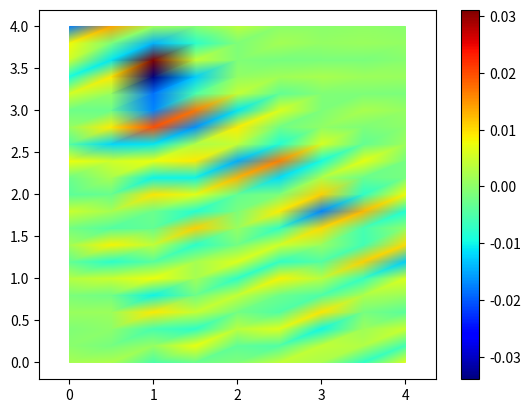
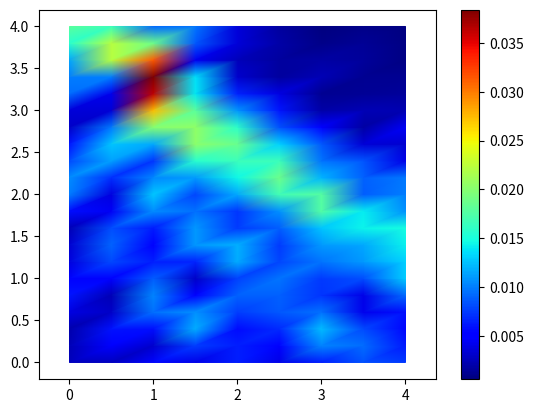
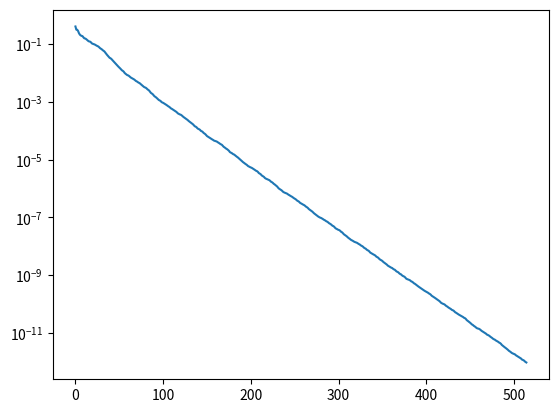

Recreate these plots in Python, in order.
#! /usr/bin/python3
from math import pi

import numpy as np
na = np.newaxis
import numpy.linalg as la
import scipy.sparse.linalg as spla
from scipy.sparse import csr_matrix, csc_matrix, block_diag #Added block_diag for Tj_matrix

from matplotlib import cm
import matplotlib.pyplot as plt
import matplotlib.tri as mtri

def mesh(nx,ny,Lx,Ly):
   i = np.arange(0,nx)[na,:] * np.ones((ny,1), np.int64)
   j = np.arange(0,ny)[:,na] * np.ones((1,nx), np.int64)
   p = np.zeros((2,ny-1,nx-1,3), np.int64)
   q = i+nx*j
   p[:,:,:,0] = q[:-1,:-1]
   p[0,:,:,1] = q[1: ,1: ]
   p[0,:,:,2] = q[1: ,:-1]
   p[1,:,:,1] = q[:-1,1: ]
   p[1,:,:,2] = q[1: ,1: ]
   v = np.concatenate(((Lx/(nx-1)*i)[:,:,na], (Ly/(ny-1)*j)[:,:,na]), axis=2)
   vtx = np.reshape(v, (nx*ny,2)) # The vertices are ordered
   elt = np.reshape(p, (2*(nx-1)*(ny-1),3)) # The triangles are stored s.t. the "low triangles" in a square come all before the "high triangles" 
   return vtx, elt 

def boundary(nx, ny):
    bottom = np.hstack((np.arange(0,nx-1,1)[:,na],
                        np.arange(1,nx,1)[:,na]))
    top    = np.hstack((np.arange(nx*(ny-1),nx*ny-1,1)[:,na],
                        np.arange(nx*(ny-1)+1,nx*ny,1)[:,na]))
    left   = np.hstack((np.arange(0,nx*(ny-1),nx)[:,na],
                        np.arange(nx,nx*ny,nx)[:,na]))
    right  = np.hstack((np.arange(nx-1,nx*(ny-1),nx)[:,na],
                        np.arange(2*nx-1,nx*ny,nx)[:,na]))
    return np.vstack((bottom, top, left, right))

# If i give triangles as second input, it computes the area of each triangle and returns a vector of areas
# If i am giving the boundary as second input, it computes the length of each boundary segment and returns a vector of lengths
def get_area(vtx, elt):

    d = np.size(elt, 1)
    if d == 2:
        e = vtx[elt[:, 1], :] - vtx[elt[:, 0], :]
        areas = la.norm(e, axis=1)
    else:
        e1 = vtx[elt[:, 1], :] - vtx[elt[:, 0], :]
        e2 = vtx[elt[:, 2], :] - vtx[elt[:, 0], :]
        areas = 0.5 * np.abs(e1[:,0] * e2[:,1] - e1[:,1] * e2[:,0])
    return areas

def mass(vtx, elt):
    nv = np.size(vtx, 0)
    d = np.size(elt, 1)
    areas = get_area(vtx, elt)
    M = csr_matrix((nv, nv), dtype=np.float64)
    for j in range(d):
        for k in range(d):
           row = elt[:,j]
           col = elt[:,k]
           val = areas * (1 + (j == k)) / (d*(d+1))
           M += csr_matrix((val, (row, col)), shape=(nv, nv))
    return M

def stiffness(vtx, elt):
    nv = np.size(vtx, 0)
    d = np.size(elt, 1)
    areas = get_area(vtx, elt)
    ne, d = np.shape(elt)
    E = np.empty((ne, d, d-1), dtype=np.float64)
    E[:,0,:] = 0.5 * (vtx[elt[:,1],0:2] - vtx[elt[:,2],0:2])
    E[:,1,:] = 0.5 * (vtx[elt[:,2],0:2] - vtx[elt[:,0],0:2])
    E[:,2,:] = 0.5 * (vtx[elt[:,0],0:2] - vtx[elt[:,1],0:2])
    K = csr_matrix((nv, nv), dtype=np.float64)
    for j in range(d):
        for k in range(d):
           row = elt[:,j]
           col = elt[:,k]
           val = np.sum(E[:,j,:] * E[:,k,:], axis=1) / areas
           K += csr_matrix((val, (row, col)), shape=(nv, nv))
    return K

def point_source(sp, k):    
    def ps(x):
        v = np.zeros(np.size(x,0), float)
        for s in sp:
            v += s[2]*np.exp(-10*k/(2.0*pi) * la.norm(x - s[na,0:2], axis=1))
        return v
    return ps 

def plot_mesh(vtx, elt, val=None, **kwargs):
    trig = mtri.Triangulation(vtx[:,0], vtx[:,1], elt)
    if val is None:
        plt.triplot(trig, **kwargs)
    else:
        plt.tripcolor(trig, val,
                      shading='gouraud',
                      cmap=cm.jet, **kwargs)
    plt.axis('equal')

#############################################################################
##                             Local mesh                                  ##
#############################################################################

def local_mesh(nx, ny, Lx, Ly, j, J):
    assert j >= 0 and j < J
    vtx, elt = mesh(nx,ny,Lx,Ly)
    endj = (ny - 1) // J
    vtxj = vtx[endj*j*nx:((j + 1)*endj + 1)*nx,:]
    eltj1 = elt[endj*j*(nx-1):((j + 1)*endj)*(nx - 1),:]
    eltj2 = elt[(nx-1)*(ny-1) + endj*j*(nx-1):(nx-1)*(ny-1) + ((j + 1)*endj)*(nx - 1),:] 
    eltj = np.concatenate((eltj1, eltj2), axis=0)
    eltj = eltj - eltj.min() # renumbering of triangles for local mesh
    return vtxj, eltj

def local_boundary(nx, ny, j, J):
    # I am keeping the arrays with the 2 in the name because I am not sure if I need them,
    # but probably the right ones are the ones without 2
    assert j >= 0 and j < J
    endj = (ny - 1) // J
    bottom2 = np.hstack((np.arange(endj*j*nx,j*endj*nx + nx - 1,1)[:,na],
                        np.arange(endj*j*nx + 1,endj*j*nx + nx,1)[:,na]))
    bottom = np.hstack((np.arange(0,nx - 1,1)[:,na],
                        np.arange(1,nx,1)[:,na]))
    top2    = np.hstack((np.arange(nx*(j + 1)*endj,nx*(j + 1)*endj + nx - 1 ,1)[:,na],
                        np.arange(nx*(j + 1)*endj + 1,nx*(j + 1)*endj + nx,1)[:,na]))
    top    = np.hstack((np.arange(nx*endj,nx*(endj + 1) -1,1)[:,na],
                        np.arange(nx*endj + 1,nx*(endj + 1),1)[:,na]))
    left2   = np.hstack((np.arange(endj*j*nx,endj*(j + 1)*nx,nx)[:,na],
                        np.arange(endj*j*nx + nx,endj*(j + 1)*nx + nx,nx)[:,na]))
    left   = np.hstack((np.arange(0,nx*endj,nx)[:,na],
                        np.arange(nx,nx*(endj + 1),nx)[:,na]))
    right2  = np.hstack((np.arange(endj*j*nx + nx - 1,endj*(j + 1)*nx,nx)[:,na],
                        np.arange(endj*j*nx + 2*nx - 1,(endj*(j + 1) + 1)*nx,nx)[:,na]))
    right  = np.hstack((np.arange(nx - 1,nx*endj,nx)[:,na],
                        np.arange(2*nx - 1,nx*(endj + 1),nx)[:,na]))
    if j == 0:
        beltj_phys = np.vstack((bottom, left, right))
        beltj_artf = top
    elif j == J - 1:
        beltj_phys = np.vstack((top, left, right))
        beltj_artf = bottom
    else:
        beltj_phys = np.vstack((left, right))
        beltj_artf = np.vstack((bottom, top))
    return beltj_phys, beltj_artf

#############################################################################
##                          Restriction matrices                           ##
#############################################################################

def Rj_matrix(nx, ny, j, J): # shape Rj = (nx * (((ny - 1) // J) + 1), nx * ny)
    assert j >= 0 and j < J
    endj = (ny - 1) // J
    cols = np.arange(endj*j*nx,(endj*(j + 1) + 1)*nx)
    rows = np.arange(len(cols))
    data = np.ones_like(cols)
    return csr_matrix((data, (rows, cols)), shape=(len(rows),nx * ny))

def Bj_matrix(nx, ny, belt_artf, J): # shape Bj = (depends on j, nx * (((ny - 1) // J) + 1))
    cols = belt_artf[:,0]
    aux = belt_artf[nx - 2::(nx - 1),1] # Aux takes every value starting from position nx - 2
                                        # in the position multiple of nx - 1
    cols = np.append(cols,aux)
    cols = np.sort(cols)
    rows = np.arange(len(cols))
    data = np.ones_like(cols)
    return csr_matrix((data, (rows,cols)), shape=(len(rows),nx * (((ny - 1) // J) + 1)))

# S has dimention 2*nx*(J-1) since every artificial surface has 2*nx points a part from the first and last
# that have nx points
# Also, ny shouldn't be needed since we are not looking at the y direction expicitly
def Cj_matrix(nx, ny, j ,J): # shape Cj = (depends on j, 2*nx*(J-1))
    assert j >= 0 and j < J
    if j == 0:
        cols = np.arange(0, nx)
    elif j == J - 1:
        cols = np.arange((2*j - 1)*nx, 2*j*nx)
    else:
        start = 2*j - 1
        cols = np.arange(start * nx, (start + 2) * nx)
    rows = np.arange(len(cols))
    data = np.ones_like(cols)
    return csr_matrix((data, (rows,cols)), shape=(len(rows), 2*(J - 1)*nx))

#############################################################################
##                           Local matrices                                ##
#############################################################################

def Aj_matrix(vtxj, eltj, beltj_phys, k):
    Mj = mass(vtxj, eltj) # mass matrix related to Omega_j
    Mbj = mass(vtxj, beltj_phys) # mass matrix related to the physical boundary of Omega_j (does not include artificial boundary)
    Kj = stiffness(vtxj, eltj)
    Aj = csr_matrix(Kj - k**2 * Mj - 1j*k*Mbj)
    return Aj

# This should be the correct implementation of Tj_matrix, since Tj is defined on the skeleton of the mesh
# and by defining it as Bj.T @ Mb @ Bj we are giving it dimention of (Omega_j)^2
def Tj_matrix(vtxj, beltj_artf, Bj, k):
    Mb = mass(vtxj, beltj_artf)
    Tj = csr_matrix(k * (Bj @ Mb @ Bj.T))
    return Tj

# I added j and J because the implementation of the matrix is different for the first and last domain
def Tj_matrix_probably_wrong(vtxj, beltj_artf, Bj, k, j, J):
    dim1 = np.size(Bj, 0)
    dim2 = np.size(Bj, 1)
    Tj = csr_matrix((dim2, dim2), dtype=np.float64)
    Mb = mass(vtxj, beltj_artf) # mass matrix related to the artificial boundary of Omega_j

    T = Bj @ Mb @ Bj.T
    if j == 0:
        indexes = np.arange(dim2 - dim1, dim2)
        Mb = csr_matrix(Mb[indexes, :][:, indexes])
    elif j == J - 1:
        indexes = np.arange(dim1)
        Mb = csr_matrix(Mb[indexes, :][:, indexes])
    else:
        dim1 = dim1 // 2
        indexes1 = np.arange(dim1)
        indexes2 = np.arange(dim2 - dim1, dim2)
        Mb1 = csr_matrix(Mb[indexes1, :][:, indexes1])
        Mb2 = csr_matrix(Mb[indexes2, :][:, indexes2])
        Mb = block_diag((Mb1, Mb2), format='csr')

    Tj = csr_matrix(k * (Bj.T @ Mb @ Bj))
    return Tj

def Sj_factorization(Aj, Tj, Bj):
    # CSC format is more efficient for direct solvers
    Aj_csc = csc_matrix(Aj)
    Tj_csc = csc_matrix(Tj)
    Bj_csc = csc_matrix(Bj)
    return spla.splu(Aj_csc - 1j * (Bj_csc.T @ Tj_csc @ Bj_csc))

# don't understand why ps, I put sp
def bj_vector(vtxj, eltj, sp, k):
    Mj = mass(vtxj, eltj)
    return Mj @ point_source(sp, k)(vtxj)

#############################################################################
##                             Global operators                            ##
#############################################################################

def S_operator(nx, ny, Lx, Ly, J, x):
    # y = Sx
    dimS = 2*nx*(J-1)
    S = csr_matrix((dimS,dimS), dtype=np.complex128)
    y = x.copy() # by doing this I am already considering the identity in S
    for j in range(J):
        vtxj, eltj = local_mesh(nx, ny, Lx, Ly, j, J)
        beltj_phys, beltj_artf = local_boundary(nx, ny, j, J)
        Bj = Bj_matrix(nx, ny, beltj_artf, J)
        Aj = Aj_matrix(vtxj, eltj, beltj_phys, k)
        Tj = Tj_matrix(vtxj, beltj_artf, Bj, k)
        Sj = Sj_factorization(Aj, Tj, Bj)
        Cj = Cj_matrix(nx, ny, j, J)
        xj = Cj @ x
        y += Cj.T @  (2j * Bj @ Sj.solve(Bj.T @ Tj @ xj))

    return S

def Pi_operator(nx, J, x):
    for i in range (nx, (2*J - 3)*nx,2*nx):
        aux = x[i: i + nx]
        x[i: i + nx] = x[i + nx: i + 2*nx]
        x[i + nx: i + 2*nx] = aux
    return x

def Pi_operator(nx, J): # This isn't needed probably
    cols = np.arange(0, 2*(J-1)*nx)
    for i in range (nx, (2*J - 3)*nx,2*nx):
        aux = cols[i: i + nx]
        cols[i: i + nx] = cols[i + nx: i + 2*nx]
        cols[i + nx: i + 2*nx] = aux
    rows = np.arange(0, 2*(J-1)*nx)
    data = np.ones_like(cols)
    return csr_matrix((data, (rows, cols)), shape=(2*(J-1)*nx, 2*(J-1)*nx))
    
#############################################################################

## Ly has to be a multiple of J

## Example resolution of model problem
Lx = 4           # Length in x direction
Ly = 4           # Length in y direction
nx = 1 + Lx * 2 # Number of points in x direction
ny = 1 + Ly * 5 # Number of points in y direction
k = 16           # Wavenumber of the problem
ns = 8           # Number of point sources + random position and weight below
j = 1
J = 4
sp = [np.random.rand(3) * [Lx, Ly, 50.0] for _ in np.arange(ns)]
x  = np.ones(2*nx*(J-1), dtype=np.complex128)
S = S_operator(nx, ny, Lx, Ly, J, x)
vtx, elt = local_mesh(nx, ny, Lx, Ly,j,J)
belt_phys, belt_artf = local_boundary(nx, ny,j,J)
Aj = Aj_matrix(vtx, elt, belt_phys, k)
Bj = Bj_matrix(nx, ny, belt_artf, J)
Cj = Cj_matrix(nx, ny, j, J)
Tj = Tj_matrix(vtx, belt_artf, Bj, k)
vtx, elt = mesh(nx, ny, Lx, Ly)
belt = boundary(nx, ny)
M = mass(vtx, elt)
Mb = mass(vtx, belt) # The dimentions of Mb are the same as the ones of M, because of the function mass
K = stiffness(vtx, elt)
A = K - k**2 * M - 1j*k*Mb      # matrix of linear system 
b = M @ point_source(sp,k)(vtx) # linear system RHS (source term)
x = spla.spsolve(A, b)          # solution of linear system via direct solver

# GMRES
residuals = [] # storage of GMRES residual history
def callback(x):
    residuals.append(x)
#y, _ = spla.gmres(A, b, tol=1e-12, callback=callback, callback_type='pr_norm')   
y, _ = spla.gmres(A, b, rtol=1e-12, callback=callback, callback_type='pr_norm')
print("Total number of GMRES iterations = ", len(residuals))
print("Direct vs GMRES error            = ", la.norm(y - x))

## Plots
# plot_mesh(vtx, elt) # slow for fine meshes
# plt.show()
plot_mesh(vtx, elt, np.real(x))
plt.colorbar()
plt.show()
plot_mesh(vtx, elt, np.abs(x))
plt.colorbar()
plt.show()
plt.semilogy(residuals)
plt.show()
